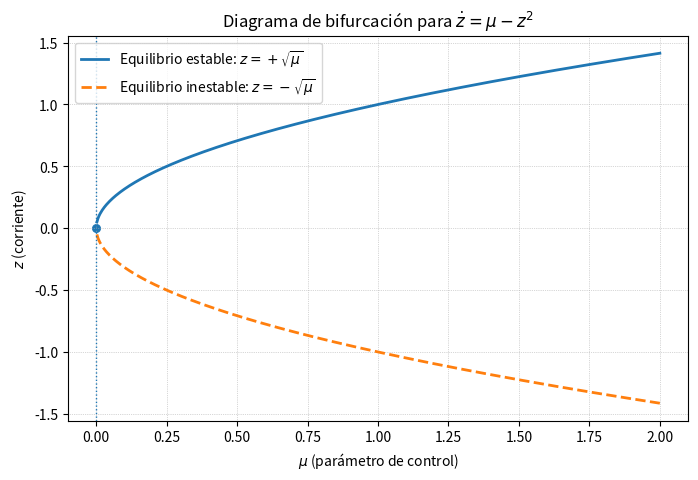

Here is the Python script that generated this plot:
import numpy as np
import matplotlib.pyplot as plt

# Rango de parámetros mu
mu = np.linspace(-1.0, 2.0, 800)

# Inicializar arrays para las ramas de equilibrio (NaN donde no existen)
z_plus = np.full_like(mu, np.nan)
z_minus = np.full_like(mu, np.nan)

# Para mu >= 0, equilibria z = ±sqrt(mu)
mask = mu >= 0
z_plus[mask] = np.sqrt(mu[mask])
z_minus[mask] = -np.sqrt(mu[mask])

# Crear la figura
plt.figure(figsize=(8, 5))

# Dibujar ramas: z_plus estable (línea sólida), z_minus inestable (línea discontinua)
plt.plot(mu, z_plus, linestyle='-', linewidth=2, label='Equilibrio estable: $z=+\\sqrt{\\mu}$')
plt.plot(mu, z_minus, linestyle='--', linewidth=2, label='Equilibrio inestable: $z=-\\sqrt{\\mu}$')

# Añadir línea vertical en mu=0 para enfatizar el punto de bifurcación
plt.axvline(0, linestyle=':', linewidth=1)

# Anotaciones y etiquetas
plt.title('Diagrama de bifurcación para $\\dot z = \\mu - z^2$')
plt.xlabel('$\\mu$ (parámetro de control)')
plt.ylabel('$z$ (corriente)')
plt.grid(True, linestyle=':', linewidth=0.5)
plt.legend(loc='upper left')

# Marcar el origen de la bifurcación
plt.scatter([0], [0], s=30)

# Guardar la figura
plt.savefig("diagrama_bifurcacion_mu_z.png", bbox_inches='tight', dpi=150)
plt.show()